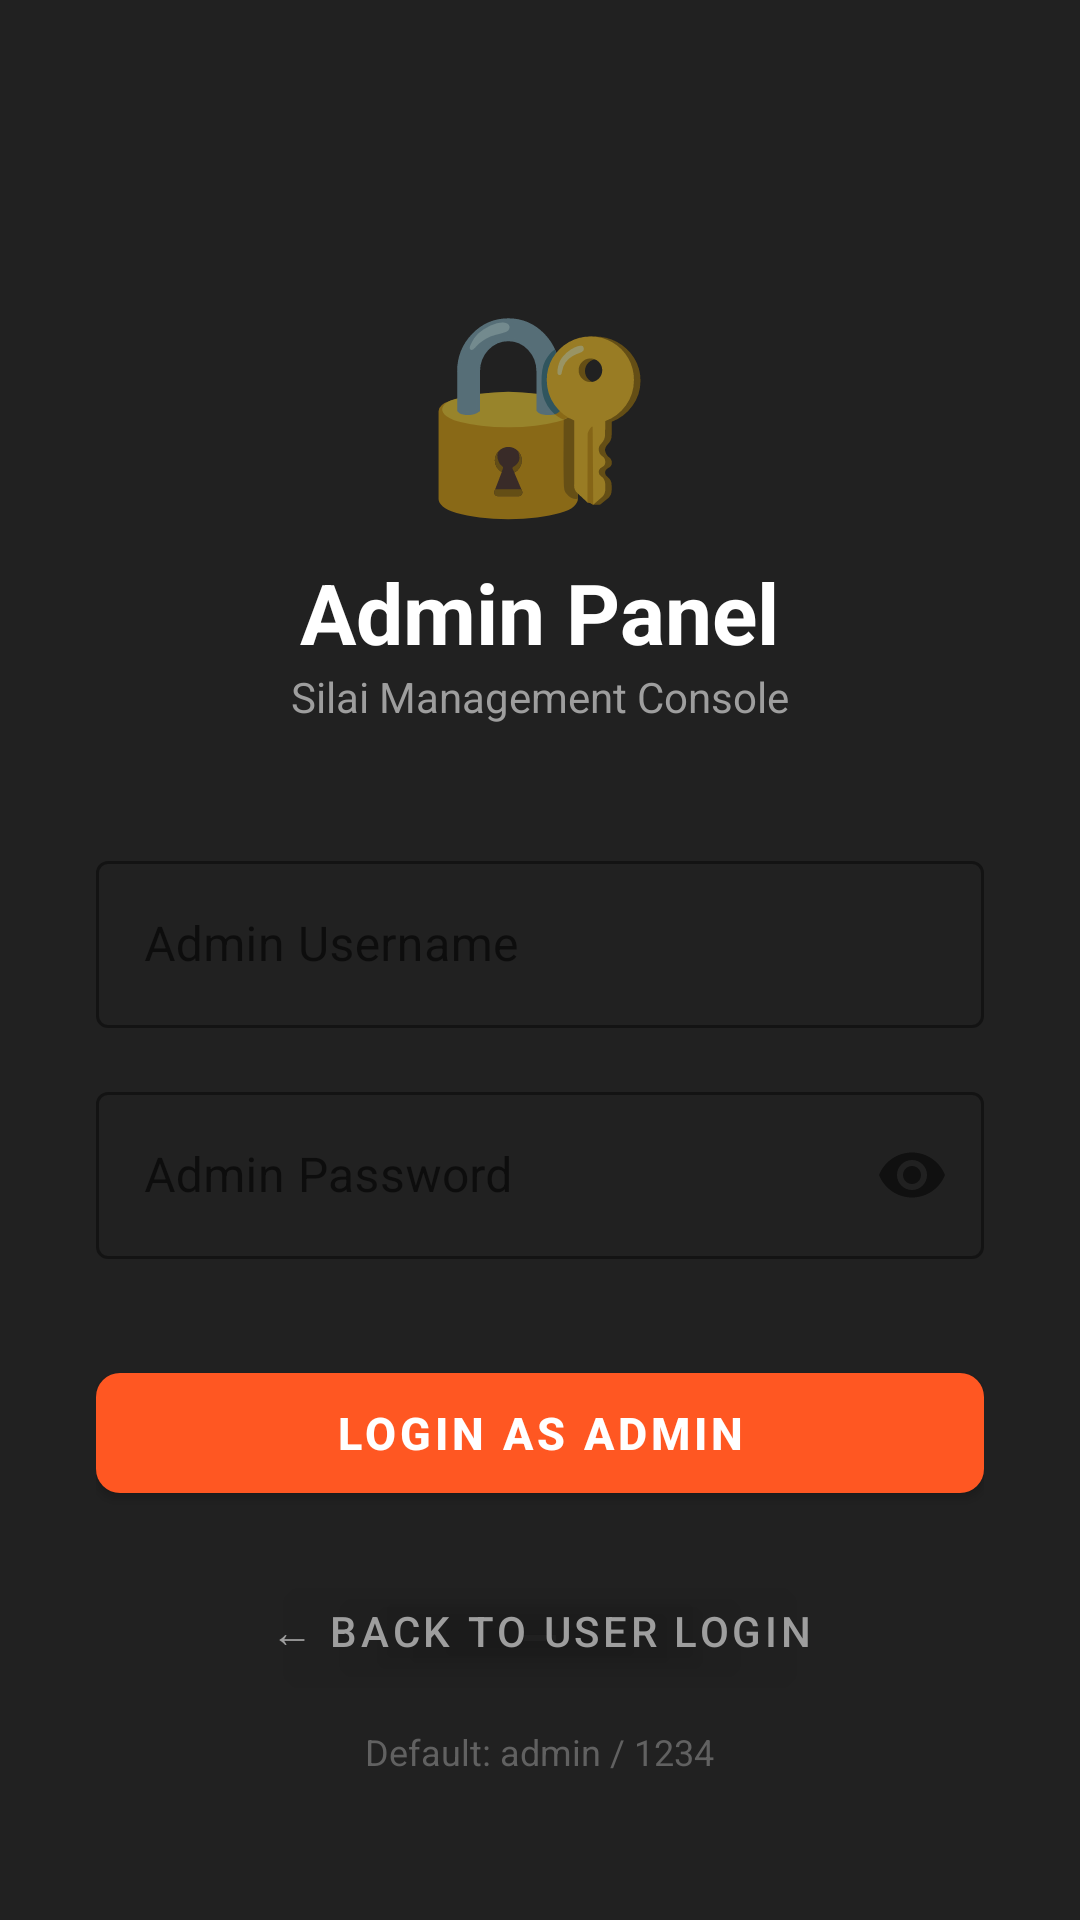

Android layout source for this screen:
<!-- AndroidManifest.xml: activity theme Theme.SilaiApp.NoActionBar -->
<!-- res/layout/activity_admin_login.xml -->
<?xml version="1.0" encoding="utf-8"?>
<ScrollView xmlns:android="http://schemas.android.com/apk/res/android"
    xmlns:app="http://schemas.android.com/apk/res-auto"
    android:layout_width="match_parent"
    android:layout_height="match_parent"
    android:background="#212121"
    android:fillViewport="true">

    <LinearLayout
        android:layout_width="match_parent"
        android:layout_height="wrap_content"
        android:orientation="vertical"
        android:padding="32dp"
        android:gravity="center_horizontal">

        <TextView android:layout_width="wrap_content" android:layout_height="wrap_content"
            android:text="🔐" android:textSize="64sp" android:layout_marginTop="60dp"/>

        <TextView android:layout_width="wrap_content" android:layout_height="wrap_content"
            android:text="Admin Panel" android:textColor="#FFFFFF"
            android:textSize="28sp" android:textStyle="bold" android:layout_marginTop="8dp"/>

        <TextView android:layout_width="wrap_content" android:layout_height="wrap_content"
            android:text="Silai Management Console"
            android:textColor="#9E9E9E" android:textSize="14sp" android:layout_marginBottom="40dp"/>

        <com.google.android.material.textfield.TextInputLayout
            style="@style/Widget.MaterialComponents.TextInputLayout.OutlinedBox"
            android:layout_width="match_parent" android:layout_height="wrap_content"
            android:hint="Admin Username" android:layout_marginBottom="16dp"
            app:boxStrokeColor="#FF5722" app:hintTextColor="#FF5722">
            <com.google.android.material.textfield.TextInputEditText
                android:id="@+id/etAdminUsername"
                android:layout_width="match_parent" android:layout_height="wrap_content"
                android:inputType="text" android:textColor="#FFFFFF"/>
        </com.google.android.material.textfield.TextInputLayout>

        <com.google.android.material.textfield.TextInputLayout
            style="@style/Widget.MaterialComponents.TextInputLayout.OutlinedBox"
            android:layout_width="match_parent" android:layout_height="wrap_content"
            android:hint="Admin Password" android:layout_marginBottom="32dp"
            app:passwordToggleEnabled="true"
            app:boxStrokeColor="#FF5722" app:hintTextColor="#FF5722">
            <com.google.android.material.textfield.TextInputEditText
                android:id="@+id/etAdminPassword"
                android:layout_width="match_parent" android:layout_height="wrap_content"
                android:inputType="textPassword" android:textColor="#FFFFFF"/>
        </com.google.android.material.textfield.TextInputLayout>

        <com.google.android.material.button.MaterialButton
            android:id="@+id/btnAdminLogin"
            android:layout_width="match_parent" android:layout_height="52dp"
            android:text="LOGIN AS ADMIN" android:textSize="15sp" android:textStyle="bold"
            app:backgroundTint="#FF5722" app:cornerRadius="8dp"/>

        <Button
            android:id="@+id/btnBack"
            android:layout_width="wrap_content" android:layout_height="wrap_content"
            android:text="← Back to User Login"
            android:backgroundTint="@android:color/transparent"
            android:textColor="#9E9E9E" android:layout_marginTop="16dp"/>

        <TextView android:layout_width="wrap_content" android:layout_height="wrap_content"
            android:text="Default: admin / 1234"
            android:textColor="#616161" android:textSize="12sp" android:layout_marginTop="8dp"/>
    </LinearLayout>
</ScrollView>
<!-- resources referenced by this layout -->
<resources>
  <style name="Theme.SilaiApp.NoActionBar">
          <item name="windowActionBar">false</item>
          <item name="windowNoTitle">true</item>
          <item name="android:statusBarColor">@color/primary</item>
      </style>
  <color name="primary">#E91E63</color>
</resources>
